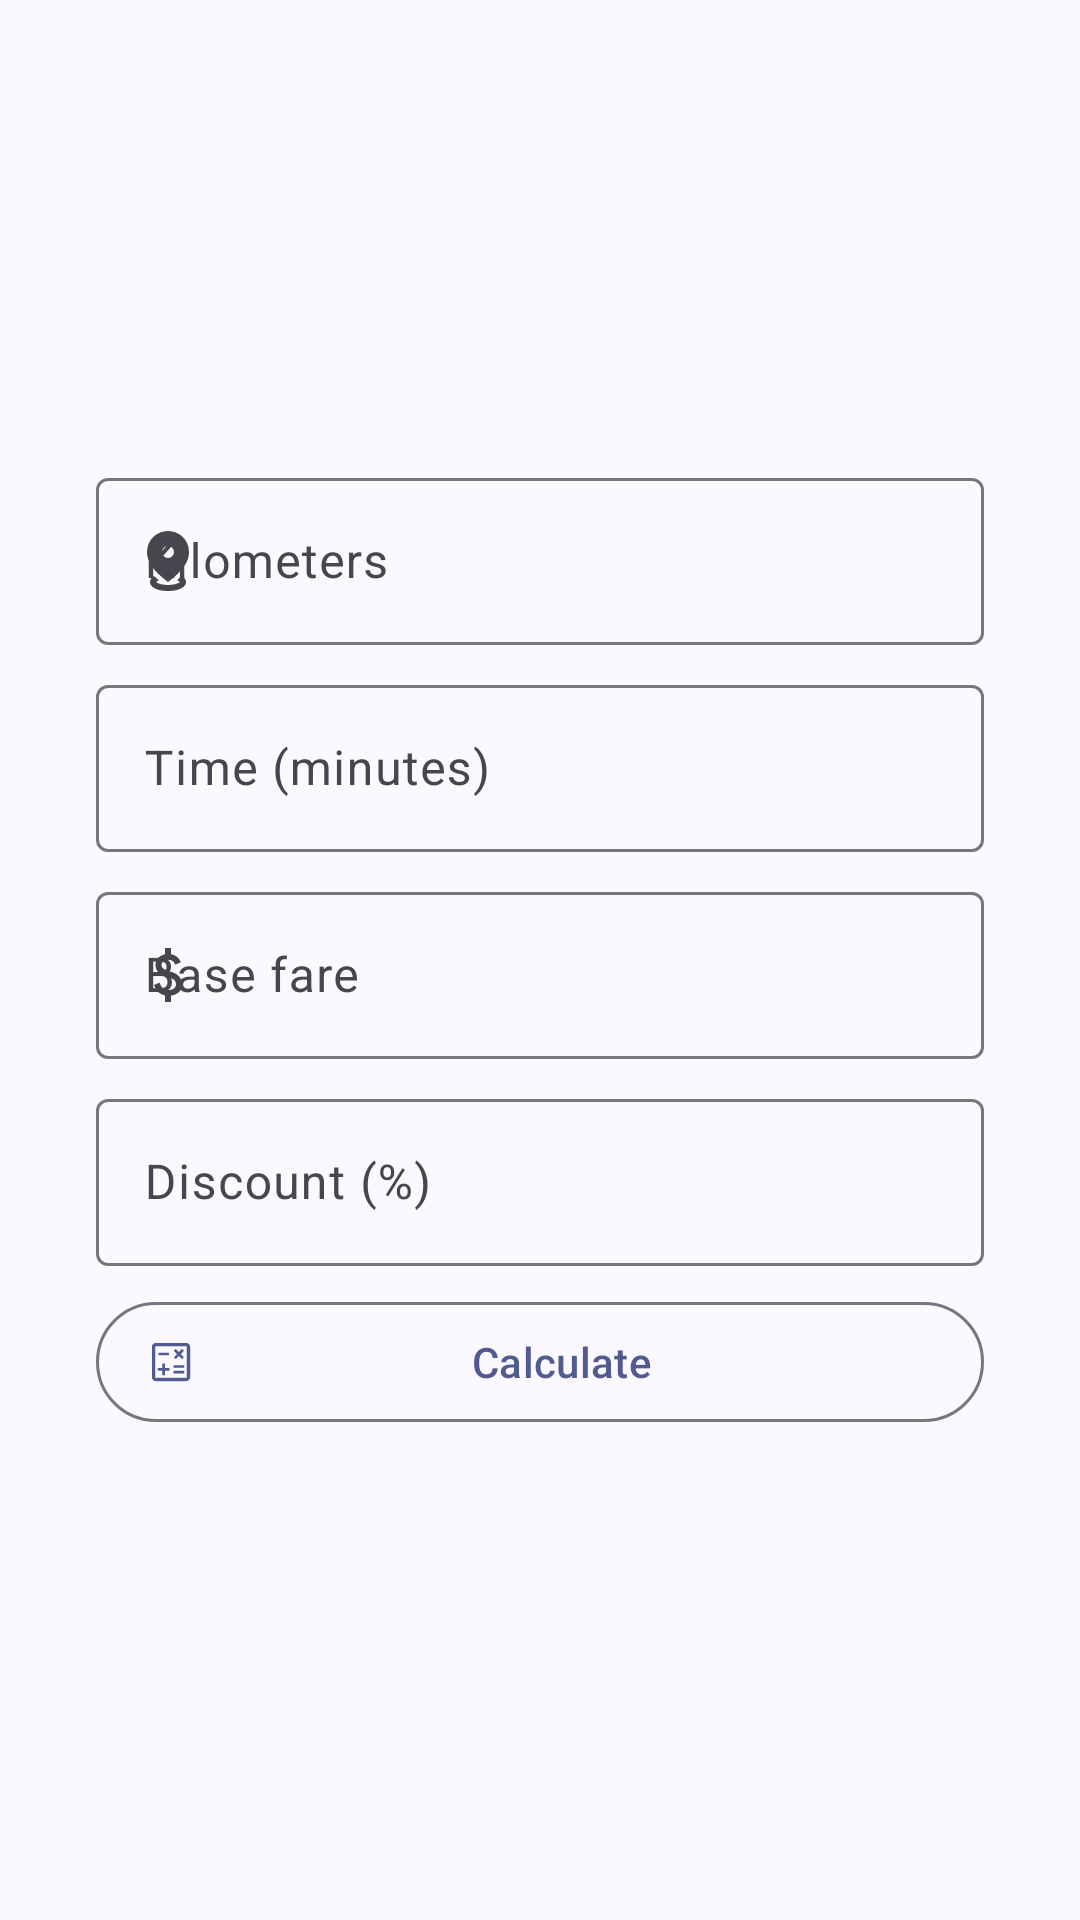

Layout XML and referenced resources for this Android screen:
<!-- AndroidManifest.xml: application theme AppTheme -->
<!-- res/layout/fragment_calc.xml -->
<androidx.core.widget.NestedScrollView xmlns:android="http://schemas.android.com/apk/res/android"
    xmlns:app="http://schemas.android.com/apk/res-auto"
    xmlns:tools="http://schemas.android.com/tools"
    android:layout_width="match_parent"
    android:layout_height="match_parent"
    android:fillViewport="true">

    <LinearLayout
        android:layout_width="match_parent"
        android:layout_height="wrap_content"
        android:gravity="center_vertical"
        android:orientation="vertical">

        <androidx.constraintlayout.widget.ConstraintLayout
            android:layout_width="match_parent"
            android:layout_height="wrap_content"
            android:padding="32dp">

            <com.google.android.material.textfield.TextInputLayout
                android:id="@+id/fragment_calc_input_km"
                style="@style/Widget.Material3.TextInputLayout.OutlinedBox"
                android:layout_width="0dp"
                android:layout_height="wrap_content"
                android:layout_marginBottom="8dp"
                android:hint="@string/calc_fragment_km_hint"
                app:layout_constraintBottom_toTopOf="@id/fragment_calc_input_time"
                app:layout_constraintEnd_toEndOf="parent"
                app:layout_constraintStart_toStartOf="parent"
                app:layout_constraintTop_toTopOf="parent"
                app:layout_constraintVertical_chainStyle="packed"
                app:startIconDrawable="@drawable/ic_distance">

                <com.google.android.material.textfield.TextInputEditText
                    android:id="@+id/fragment_calc_edit_km"
                    android:layout_width="match_parent"
                    android:layout_height="wrap_content"
                    android:inputType="numberDecimal" />
            </com.google.android.material.textfield.TextInputLayout>

            <com.google.android.material.textfield.TextInputLayout
                android:id="@+id/fragment_calc_input_time"
                style="@style/Widget.Material3.TextInputLayout.OutlinedBox"
                android:layout_width="0dp"
                android:layout_height="wrap_content"
                android:layout_marginBottom="8dp"
                android:hint="@string/calc_fragment_time_hint"
                app:layout_constraintBottom_toTopOf="@id/fragment_calc_input_base"
                app:layout_constraintEnd_toEndOf="parent"
                app:layout_constraintStart_toStartOf="parent"
                app:layout_constraintTop_toBottomOf="@id/fragment_calc_input_km"
                app:startIconDrawable="@drawable/ic_timer">

                <com.google.android.material.textfield.TextInputEditText
                    android:id="@+id/fragment_calc_edit_time"
                    android:layout_width="match_parent"
                    android:layout_height="wrap_content"
                    android:inputType="numberDecimal" />
            </com.google.android.material.textfield.TextInputLayout>

            <com.google.android.material.textfield.TextInputLayout
                android:id="@+id/fragment_calc_input_base"
                style="@style/Widget.Material3.TextInputLayout.OutlinedBox"
                android:layout_width="0dp"
                android:layout_height="wrap_content"
                android:layout_marginBottom="8dp"
                android:hint="@string/calc_fragment_base_fare_hint"
                app:layout_constraintBottom_toTopOf="@id/fragment_calc_input_discount"
                app:layout_constraintEnd_toEndOf="parent"
                app:layout_constraintStart_toStartOf="parent"
                app:layout_constraintTop_toBottomOf="@id/fragment_calc_input_time"
                app:startIconDrawable="@drawable/ic_attach_money">

                <com.google.android.material.textfield.TextInputEditText
                    android:id="@+id/edit_base"
                    android:layout_width="match_parent"
                    android:layout_height="wrap_content"
                    android:inputType="numberDecimal" />
            </com.google.android.material.textfield.TextInputLayout>

            <com.google.android.material.textfield.TextInputLayout
                android:id="@+id/fragment_calc_input_discount"
                style="@style/Widget.Material3.TextInputLayout.OutlinedBox"
                android:layout_width="0dp"
                android:layout_height="wrap_content"
                android:layout_marginBottom="8dp"
                android:hint="@string/calc_fragment_discount_hint"
                app:layout_constraintBottom_toTopOf="@id/fragment_calc_btn_calculate"
                app:layout_constraintEnd_toEndOf="parent"
                app:layout_constraintStart_toStartOf="parent"
                app:layout_constraintTop_toBottomOf="@id/fragment_calc_input_base"
                app:startIconDrawable="@drawable/ic_discount">

                <com.google.android.material.textfield.TextInputEditText
                    android:id="@+id/fragment_calc_edit_discount"
                    android:layout_width="match_parent"
                    android:layout_height="wrap_content"
                    android:inputType="numberDecimal" />
            </com.google.android.material.textfield.TextInputLayout>

            <com.google.android.material.button.MaterialButton
                android:id="@+id/fragment_calc_btn_calculate"
                style="@style/Widget.Material3.Button.OutlinedButton.Icon"
                android:layout_width="0dp"
                android:layout_height="wrap_content"
                android:layout_marginBottom="8dp"
                android:text="@string/calc_fragment_calculate"
                app:icon="@drawable/ic_menu_calc_outline"
                app:layout_constraintBottom_toTopOf="@id/fragment_calc_card_result"
                app:layout_constraintEnd_toEndOf="parent"
                app:layout_constraintStart_toStartOf="parent"
                app:layout_constraintTop_toBottomOf="@id/fragment_calc_input_discount" />

            <com.google.android.material.card.MaterialCardView
                android:id="@+id/fragment_calc_card_result"
                android:layout_width="0dp"
                android:layout_height="wrap_content"
                android:layout_marginBottom="8dp"
                android:visibility="gone"
                app:layout_constraintBottom_toBottomOf="parent"
                app:layout_constraintEnd_toEndOf="parent"
                app:layout_constraintStart_toStartOf="parent"
                app:layout_constraintTop_toBottomOf="@id/fragment_calc_btn_calculate"
                app:strokeColor="?attr/colorOutline"
                app:strokeWidth="1dp">

                <TextView
                    android:id="@+id/fragment_calc_result_text"
                    android:layout_width="match_parent"
                    android:layout_height="wrap_content"
                    android:gravity="center"
                    android:padding="16dp"
                    android:textAppearance="@style/TextAppearance.Material3.HeadlineMedium"
                    tools:text="R$ 50,00" />
            </com.google.android.material.card.MaterialCardView>

        </androidx.constraintlayout.widget.ConstraintLayout>

    </LinearLayout>

</androidx.core.widget.NestedScrollView>
<!-- resources referenced by this layout -->
<resources>
  <!-- drawable ic_attach_money (drawable) -->
  <vector xmlns:android="http://schemas.android.com/apk/res/android"
      android:width="24dp"
      android:height="24dp"
      android:viewportWidth="960"
      android:viewportHeight="960">
    <path
        android:pathData="M441,840v-86q-53,-12 -91.5,-46T293,612l74,-30q15,48 44.5,73t77.5,25q41,0 69.5,-18.5T587,604q0,-35 -22,-55.5T463,502q-86,-27 -118,-64.5T313,346q0,-65 42,-101t86,-41v-84h80v84q50,8 82.5,36.5T651,310l-74,32q-12,-32 -34,-48t-60,-16q-44,0 -67,19.5T393,346q0,33 30,52t104,40q69,20 104.5,63.5T667,602q0,71 -42,108t-104,46v84h-80Z"
        android:fillColor="#e3e3e3"/>
  </vector>
  <string name="calc_fragment_base_fare_hint">Base fare</string>
  <string name="calc_fragment_calculate">Calculate</string>
  <string name="calc_fragment_discount_hint">Discount (%)</string>
  <string name="calc_fragment_km_hint">Kilometers</string>
  <string name="calc_fragment_time_hint">Time (minutes)</string>
  <color name="md_theme_primary">#515B92</color>
  <color name="md_theme_onPrimary">#FFFFFF</color>
  <color name="md_theme_primaryContainer">#DEE0FF</color>
  <color name="md_theme_onPrimaryContainer">#3A4379</color>
  <color name="md_theme_secondary">#5B5D72</color>
  <color name="md_theme_onSecondary">#FFFFFF</color>
  <color name="md_theme_secondaryContainer">#E0E1F9</color>
  <color name="md_theme_onSecondaryContainer">#434659</color>
  <color name="md_theme_tertiary">#625690</color>
  <color name="md_theme_onTertiary">#FFFFFF</color>
  <color name="md_theme_tertiaryContainer">#E7DEFF</color>
  <color name="md_theme_onTertiaryContainer">#4A3E76</color>
  <color name="md_theme_error">#BA1A1A</color>
  <color name="md_theme_onError">#FFFFFF</color>
  <color name="md_theme_errorContainer">#FFDAD6</color>
  <color name="md_theme_onErrorContainer">#93000A</color>
  <color name="md_theme_background">#FBF8FF</color>
  <color name="md_theme_onBackground">#1B1B21</color>
  <color name="md_theme_surface">#FBF8FF</color>
  <color name="md_theme_onSurface">#1B1B21</color>
  <color name="md_theme_surfaceVariant">#E3E1EC</color>
  <color name="md_theme_onSurfaceVariant">#46464F</color>
  <color name="md_theme_outline">#767680</color>
  <color name="md_theme_outlineVariant">#C7C5D0</color>
  <color name="md_theme_inverseSurface">#303036</color>
  <color name="md_theme_inverseOnSurface">#F2EFF7</color>
  <color name="md_theme_inversePrimary">#BAC3FF</color>
  <color name="md_theme_primaryFixed">#DEE0FF</color>
  <color name="md_theme_onPrimaryFixed">#0B154B</color>
  <color name="md_theme_primaryFixedDim">#BAC3FF</color>
  <color name="md_theme_onPrimaryFixedVariant">#3A4379</color>
  <color name="md_theme_secondaryFixed">#E0E1F9</color>
  <color name="md_theme_onSecondaryFixed">#181A2C</color>
  <color name="md_theme_secondaryFixedDim">#C3C5DD</color>
  <color name="md_theme_onSecondaryFixedVariant">#434659</color>
  <color name="md_theme_tertiaryFixed">#E7DEFF</color>
  <color name="md_theme_onTertiaryFixed">#1E1048</color>
  <color name="md_theme_tertiaryFixedDim">#CCBDFF</color>
  <color name="md_theme_onTertiaryFixedVariant">#4A3E76</color>
  <color name="md_theme_surfaceDim">#DBD9E0</color>
  <color name="md_theme_surfaceBright">#FBF8FF</color>
  <color name="md_theme_surfaceContainerLowest">#FFFFFF</color>
  <color name="md_theme_surfaceContainerLow">#F5F2FA</color>
  <color name="md_theme_surfaceContainer">#EFEDF4</color>
  <color name="md_theme_surfaceContainerHigh">#E9E7EF</color>
  <color name="md_theme_surfaceContainerHighest">#E4E1E9</color>
</resources>
